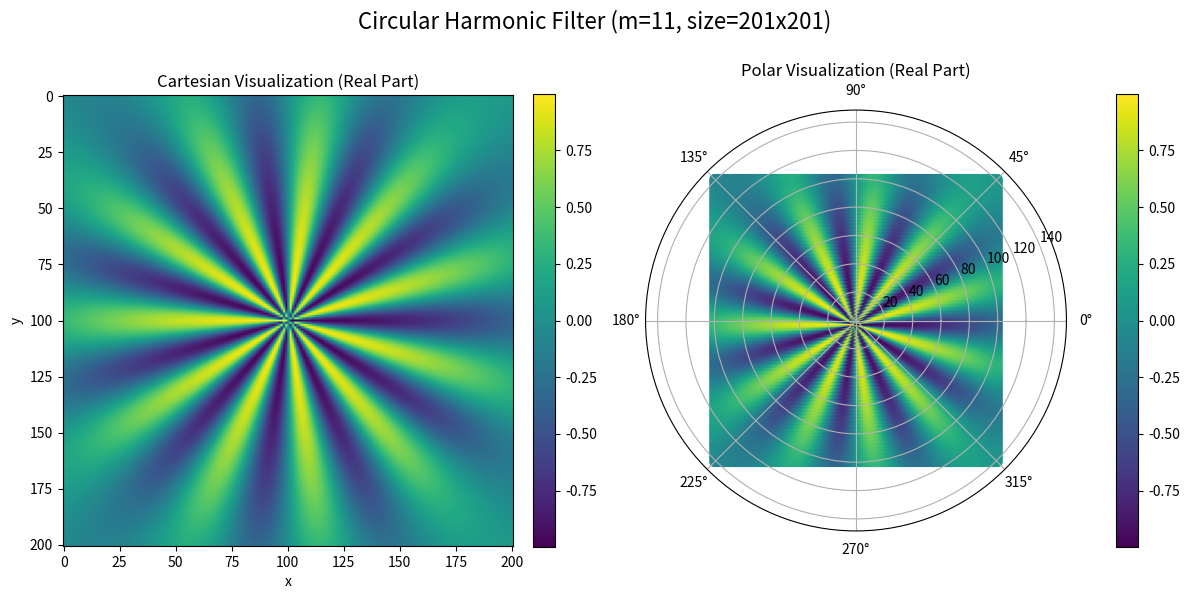

Write Python code to recreate this figure.
import numpy as np
import matplotlib.pyplot as plt


def get_unique_radii_count(k_size):
    """Calculates the number of unique radii for a given kernel size."""
    if k_size % 2 == 0:
        raise ValueError("Kernel size must be odd.")
    center = (k_size - 1) / 2
    x, y = np.meshgrid(
        np.linspace(-center, center, k_size),
        np.linspace(-center, center, k_size)
    )
    r = np.sqrt(x ** 2 + y ** 2)
    return len(np.unique(r))


def create_harmonic_filter(k_size, m, radial_profile, beta):
    """
    Creates a complex-valued circular harmonic filter on a Cartesian grid.

    Args:
        k_size (int): The size of the filter kernel (e.g., 7 for a 7x7 grid).
        m (int): The rotation order of the harmonic.
        radial_profile (list or np.array): A list of learnable weights, one for each
                                           unique radius in the filter grid.
        beta (float): The learnable phase offset in radians.

    Returns:
        np.array: A complex-valued (k_size x k_size) filter.
    """
    if k_size % 2 == 0:
        raise ValueError("Kernel size must be odd.")

    # 1. Create the Cartesian coordinate grid
    center = (k_size - 1) / 2
    x, y = np.meshgrid(
        np.linspace(-center, center, k_size),
        np.linspace(-center, center, k_size)
    )

    # 2. Convert grid to polar coordinates
    r = np.sqrt(x ** 2 + y ** 2)  # Radius
    phi = np.arctan2(y, x)  # Angle (phi)

    # 3. Discretize the radial profile
    unique_radii = np.unique(r)

    assert len(radial_profile) == len(unique_radii), \
        f"For k_size={k_size}, expected {len(unique_radii)} radial weights, but got {len(radial_profile)}."

    radius_to_weight = {radius: weight for radius, weight in zip(unique_radii, radial_profile)}

    R_grid = np.zeros_like(r)
    for radius, weight in radius_to_weight.items():
        R_grid[r == radius] = weight

    # 4. Calculate the harmonic filter using the formula W = R(r) * e^(i*(m*phi + beta))
    W = R_grid * np.exp(1j * (m * phi + beta))

    # 5. The value at the center for m != 0 is always zero
    if m != 0:
        W[r == 0] = 0

    return W


# --- Main execution ---
if __name__ == '__main__':
    # --- Parameters for our example filter ---
    # YOU CAN CHANGE THE KERNEL_SIZE HERE
    KERNEL_SIZE = 201
    ROTATION_ORDER_M = 11
    PHASE_OFFSET_BETA = np.pi / 1  # 90 degrees

    # --- Dynamically create the radial profile ---
    # This automatically generates a decaying profile with the correct length for any kernel size.
    # In a real network, these values would be learned.
    num_radii = get_unique_radii_count(KERNEL_SIZE)
    RADIAL_PROFILE = np.linspace(1.0, 0.1, num=num_radii)

    print(f"Kernel Size: {KERNEL_SIZE}x{KERNEL_SIZE}")
    print(f"Required number of radial profile weights: {num_radii}")

    # --- Create the filter ---
    harmonic_filter = create_harmonic_filter(
        k_size=KERNEL_SIZE,
        m=ROTATION_ORDER_M,
        radial_profile=RADIAL_PROFILE,
        beta=PHASE_OFFSET_BETA
    )

    # --- Visualize the filter ---
    fig = plt.figure(figsize=(12, 6))
    fig.suptitle(f'Circular Harmonic Filter (m={ROTATION_ORDER_M}, size={KERNEL_SIZE}x{KERNEL_SIZE})', fontsize=16)

    # 1. Cartesian Coordinate Visualization
    ax1 = fig.add_subplot(1, 2, 1)
    # We visualize the real part of the filter, as done in the paper
    cartesian_plot = ax1.imshow(harmonic_filter.real, cmap='viridis')
    ax1.set_title('Cartesian Visualization (Real Part)')
    ax1.set_xlabel('x')
    ax1.set_ylabel('y')
    fig.colorbar(cartesian_plot, ax=ax1, fraction=0.046, pad=0.04)

    # 2. Polar Coordinate Visualization
    ax2 = fig.add_subplot(1, 2, 2, projection='polar')

    center = (KERNEL_SIZE - 1) / 2
    x_coords, y_coords = np.meshgrid(range(KERNEL_SIZE), range(KERNEL_SIZE))
    r_coords = np.sqrt((x_coords - center) ** 2 + (y_coords - center) ** 2)
    phi_coords = np.arctan2(y_coords - center, x_coords - center)

    polar_plot = ax2.scatter(
        phi_coords.flatten(),
        r_coords.flatten(),
        c=harmonic_filter.real.flatten(),
        cmap='viridis'
    )
    ax2.set_title('Polar Visualization (Real Part)')
    fig.colorbar(polar_plot, ax=ax2, fraction=0.046, pad=0.1)

    plt.tight_layout(rect=[0, 0.03, 1, 0.95])
    plt.show()